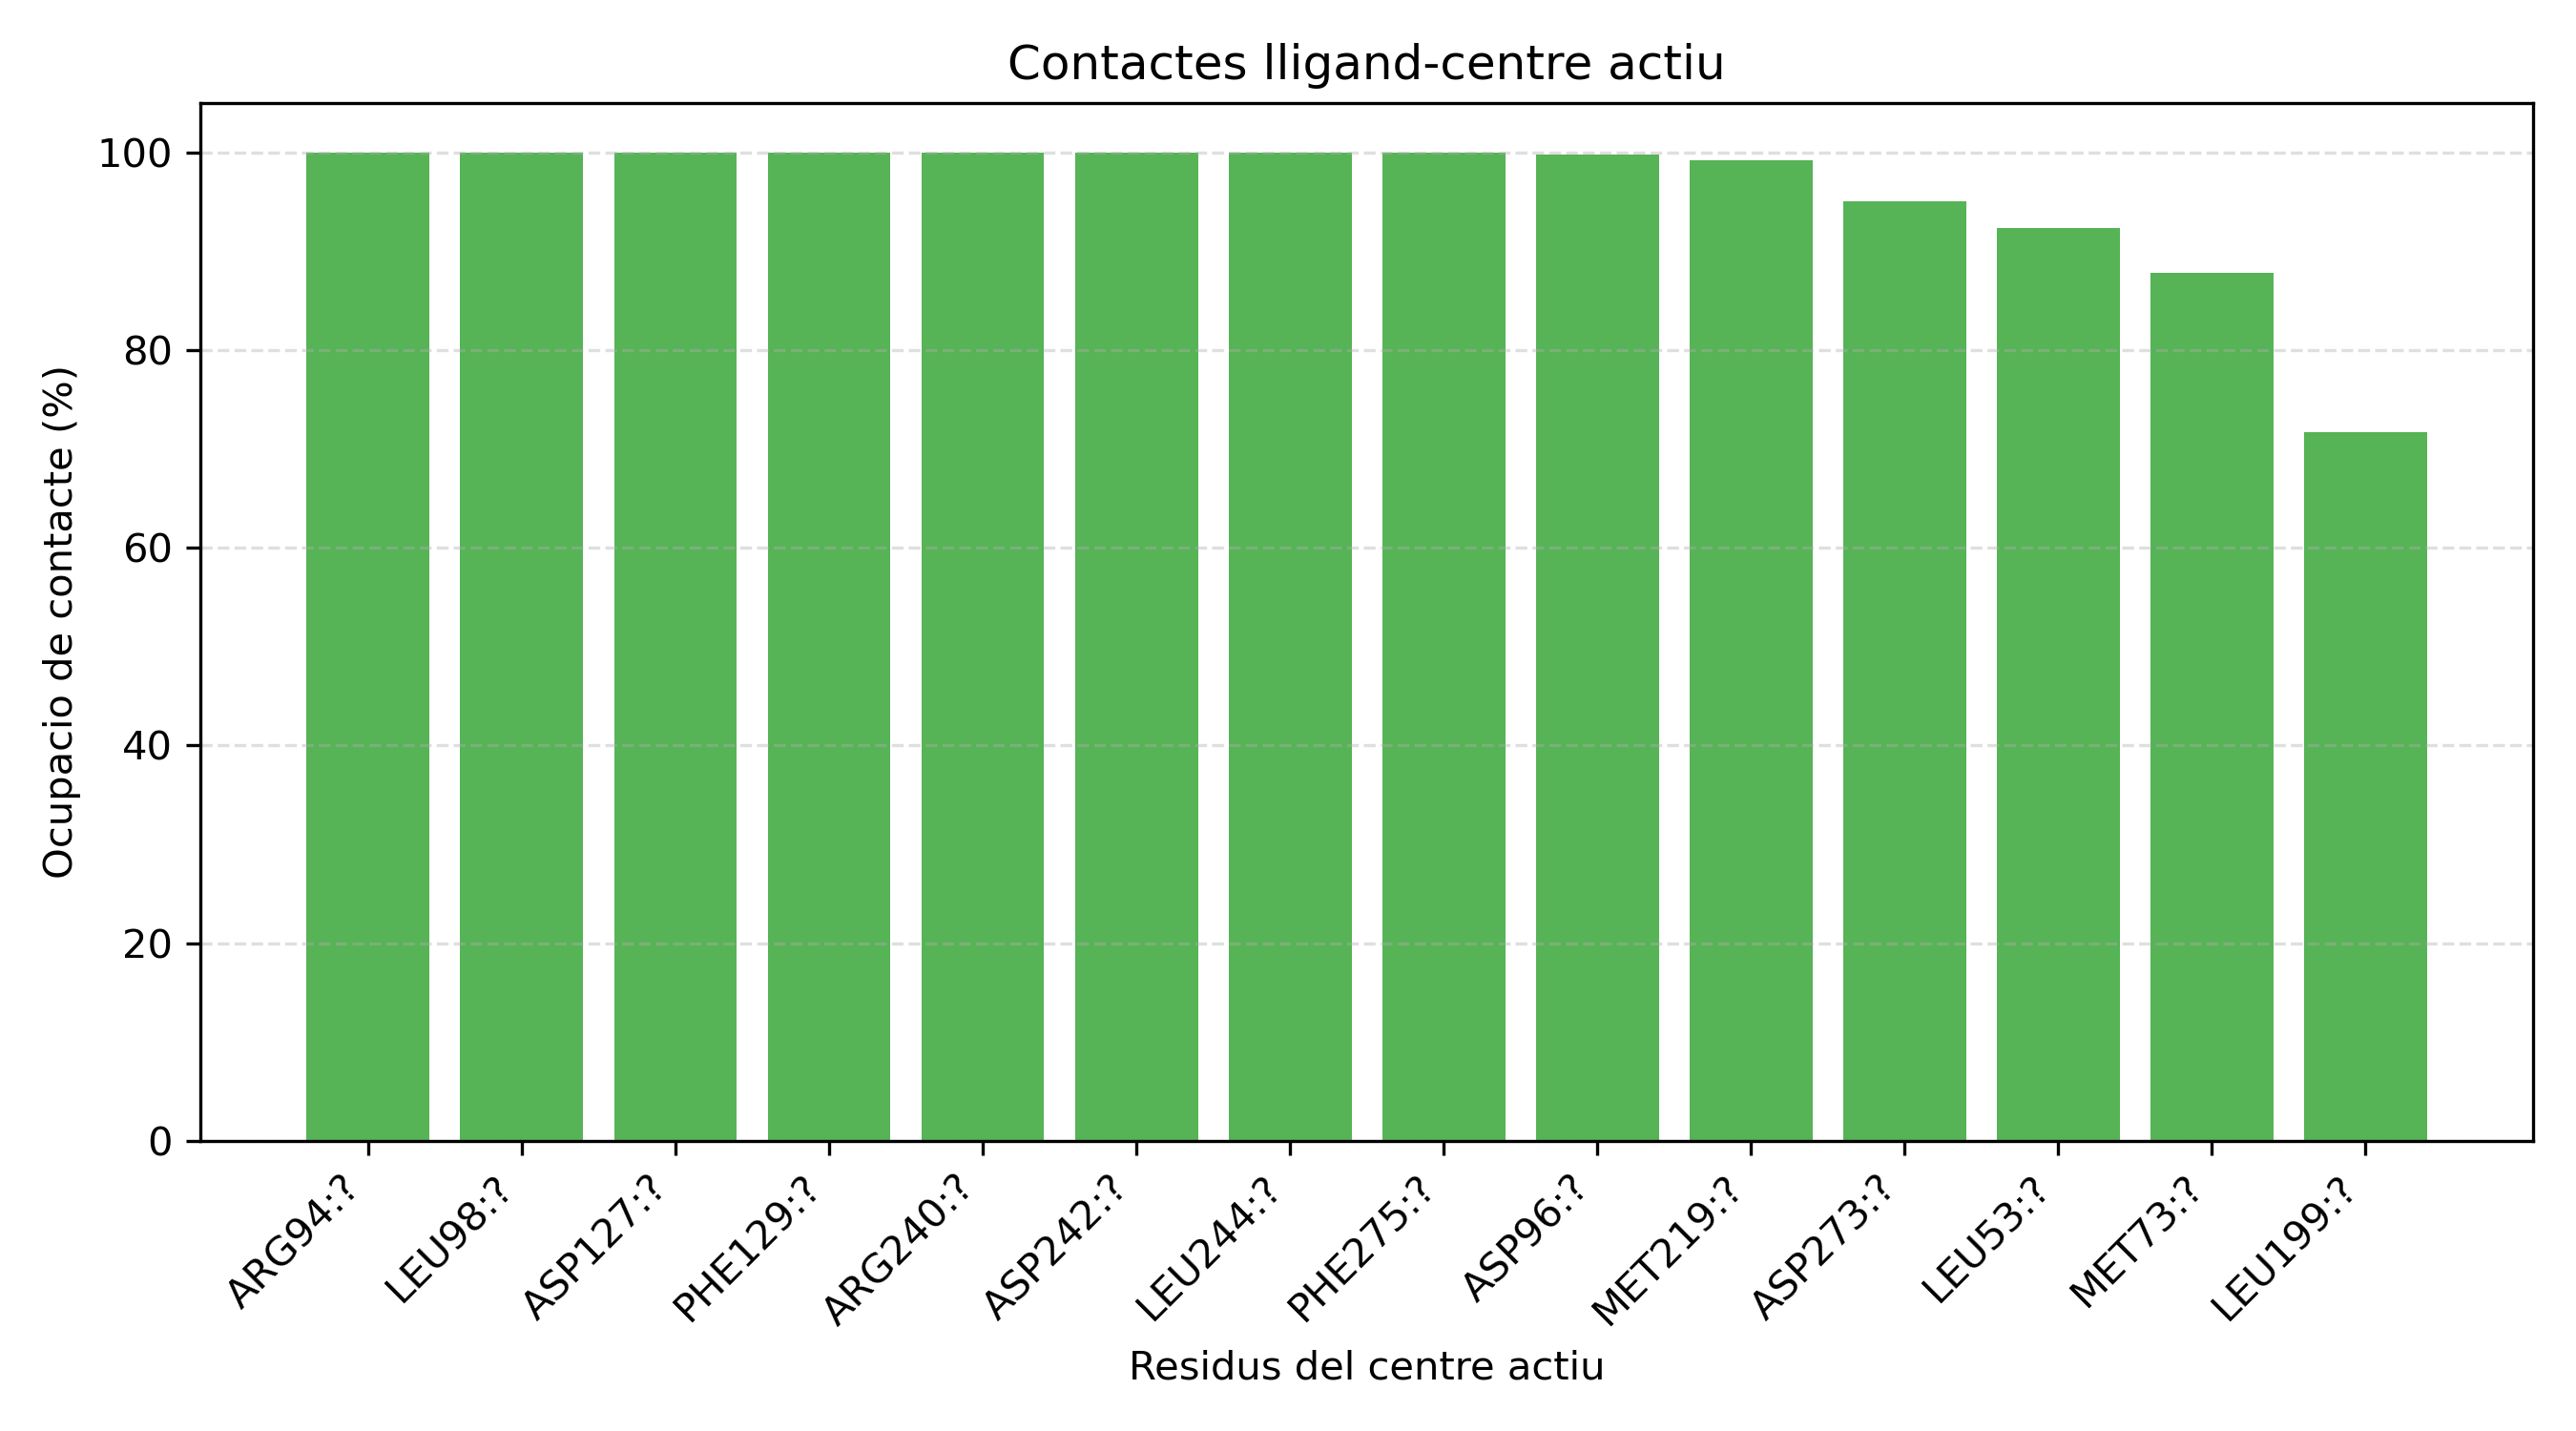

The file beside this chart, header and first rows:
residue, mean_min_distance_nm, min_distance_nm, contact_occupancy_percent
ARG94:?, 0.28, 0.2302, 100.0
LEU98:?, 0.3156, 0.2662, 100.0
ASP127:?, 0.2921, 0.2553, 100.0
PHE129:?, 0.3215, 0.2498, 100.0
ARG240:?, 0.2736, 0.1834, 100.0
ASP242:?, 0.2848, 0.2462, 100.0
LEU244:?, 0.3204, 0.2505, 100.0
PHE275:?, 0.311, 0.2425, 100.0
ASP96:?, 0.3018, 0.2616, 99.75
MET219:?, 0.322, 0.2415, 99.26
ASP273:?, 0.3971, 0.3181, 95.04
LEU53:?, 0.3662, 0.2661, 92.31
MET73:?, 0.3907, 0.2727, 87.84
LEU199:?, 0.4136, 0.2768, 71.71
